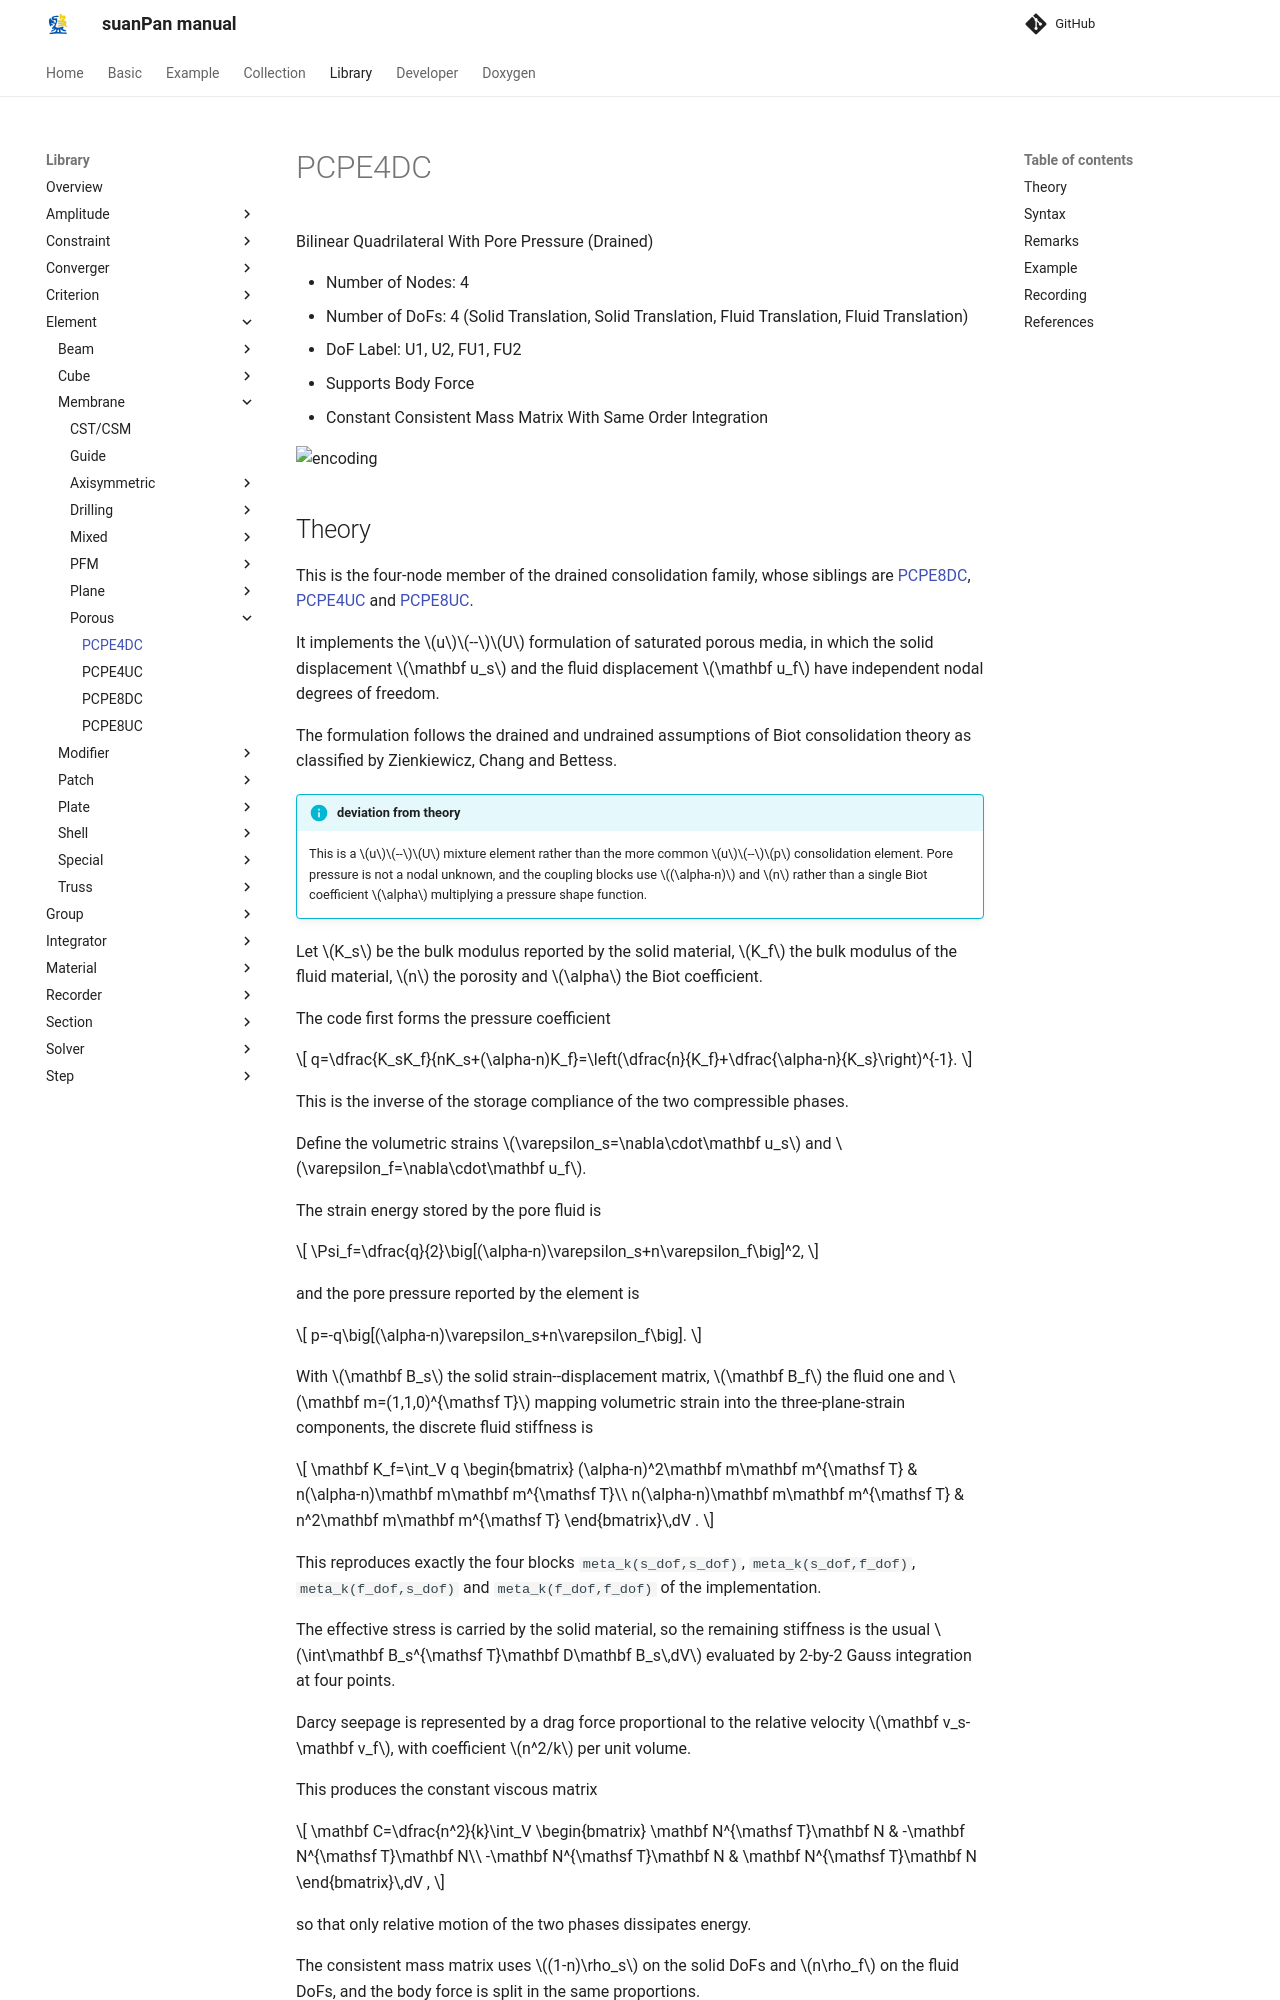

repository: TLCFEM/suanPan-manual · page: 4.4/Library/Element/Membrane/Porous/PCPE4DC/index.html · generator: mkdocs

# PCPE4DC

Bilinear Quadrilateral With Pore Pressure (Drained)

* Number of Nodes: 4
* Number of DoFs: 4 (Solid Translation, Solid Translation, Fluid Translation, Fluid Translation)
* DoF Label: U1, U2, FU1, FU2
* Supports Body Force
* Constant Consistent Mass Matrix With Same Order Integration

![encoding](../../PIC/Q4.svg)
